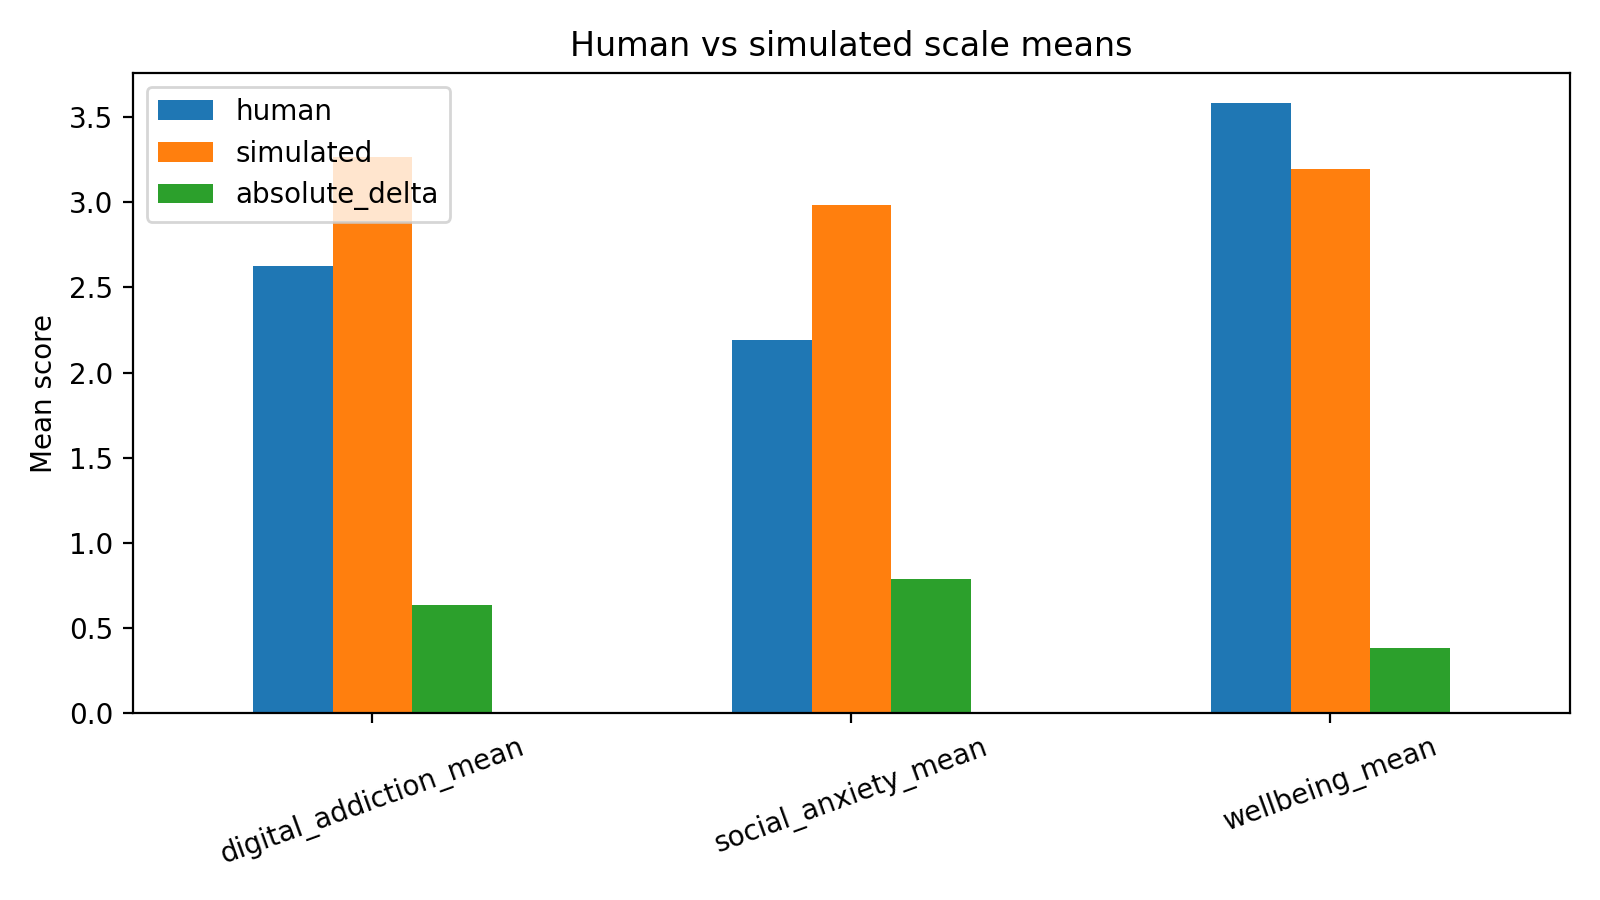

Source data for this figure (header and first rows):
scale, human, simulated, absolute_delta
digital_addiction_mean, 2.625, 3.263, 0.6382
social_anxiety_mean, 2.192, 2.982, 0.7892
wellbeing_mean, 3.581, 3.197, 0.3842
